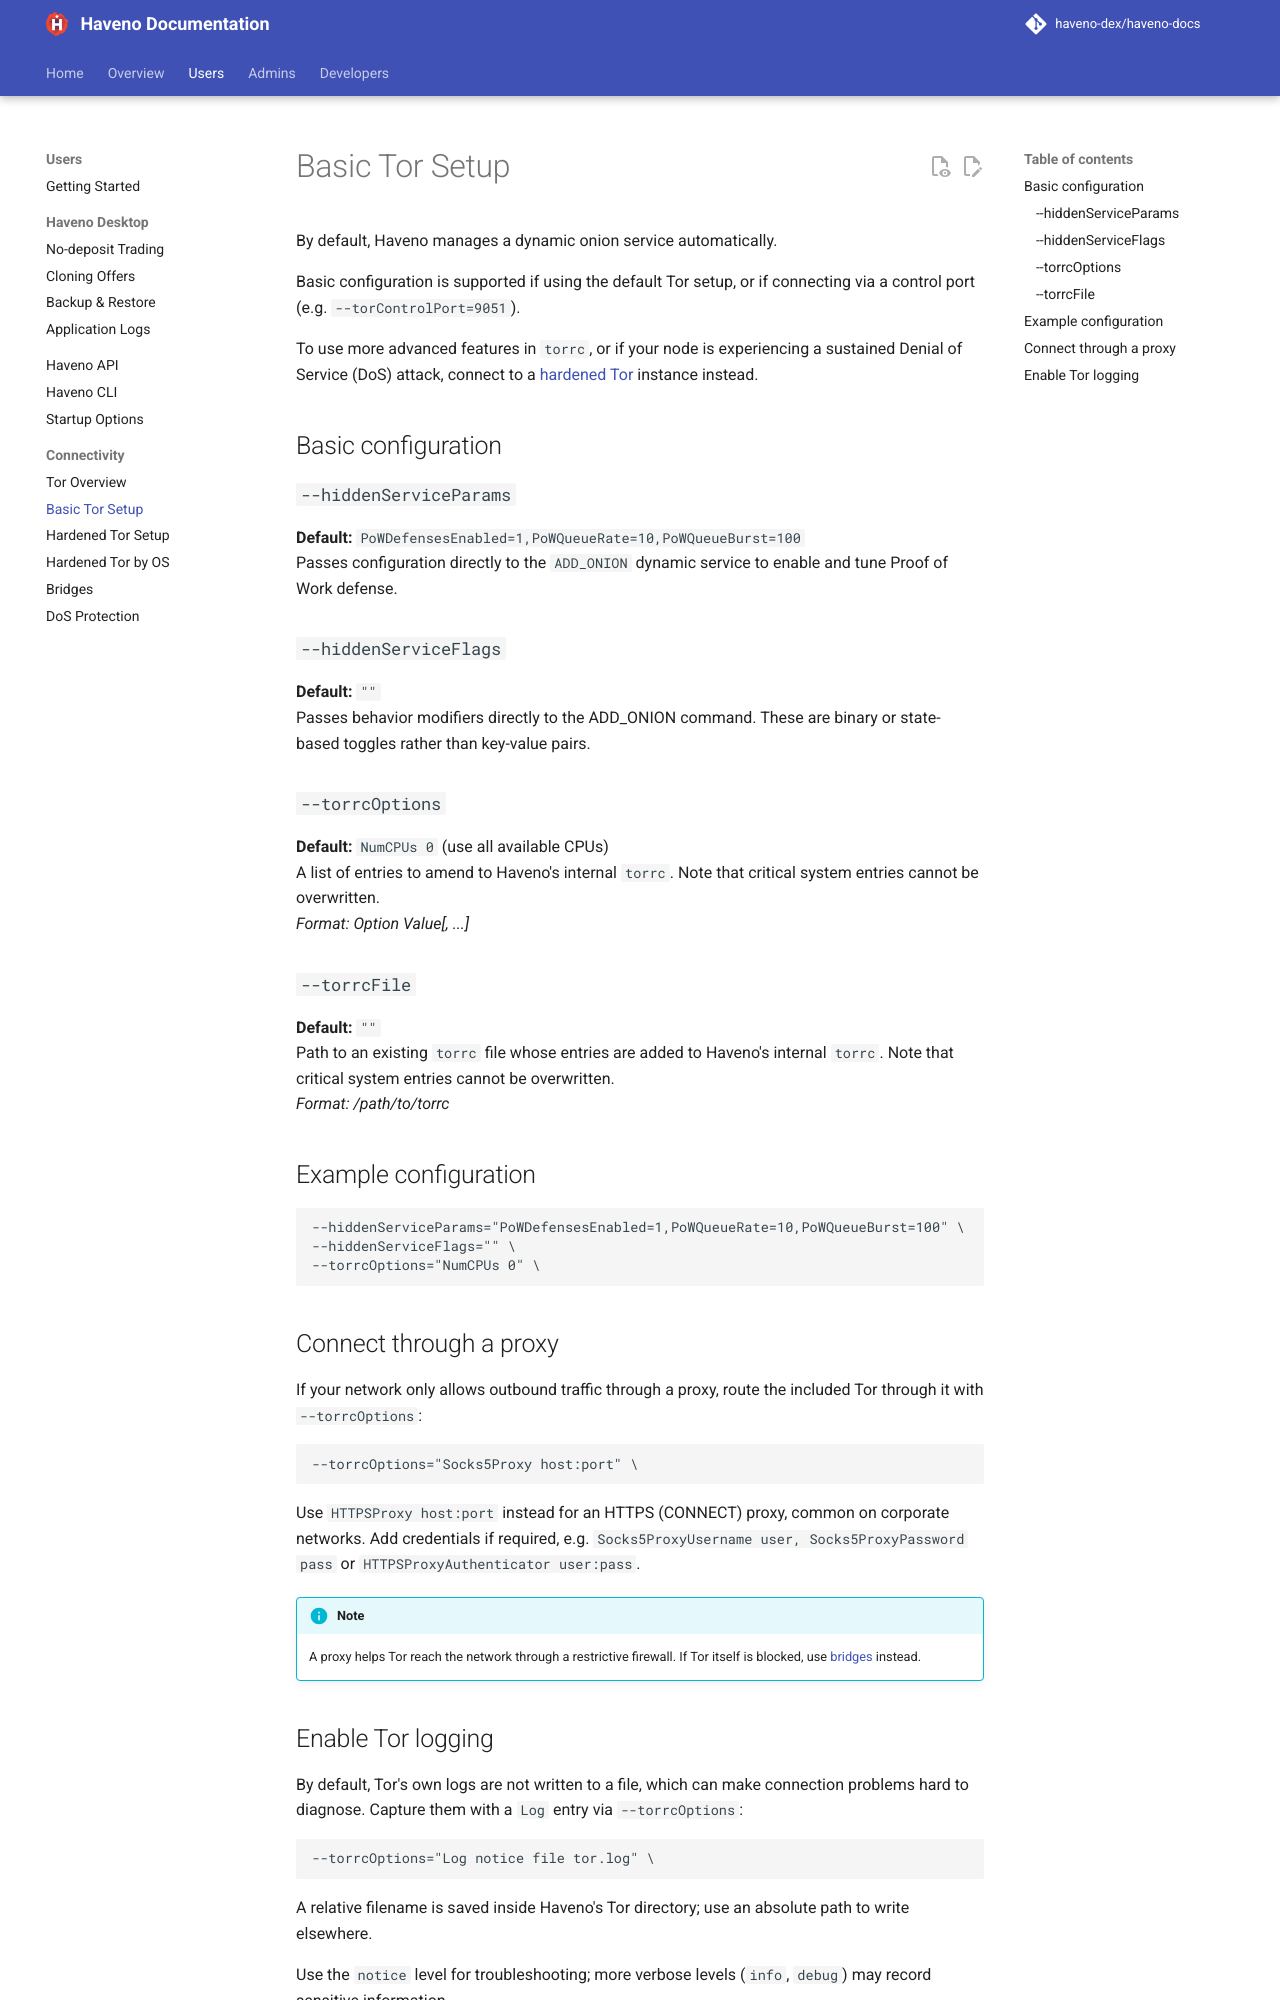

repository: haveno-dex/haveno-docs · page: users/connectivity/basic-tor/index.html · generator: mkdocs

# Basic Tor Setup

By default, Haveno manages a dynamic onion service automatically.

Basic configuration is supported if using the default Tor setup, or if connecting via a control port (e.g. `--torControlPort=9051`).

To use more advanced features in `torrc`, or if your node is experiencing a sustained Denial of Service (DoS) attack, connect to a [hardened Tor](./hardened-tor.md) instance instead.

## Basic configuration

### `--hiddenServiceParams`
**Default:** `PoWDefensesEnabled=1,PoWQueueRate=10,PoWQueueBurst=100`  
Passes configuration directly to the `ADD_ONION` dynamic service to enable and tune Proof of Work defense.

### `--hiddenServiceFlags`
**Default:** `""`  
Passes behavior modifiers directly to the ADD_ONION command. These are binary or state-based toggles rather than key-value pairs.

### `--torrcOptions`
**Default:** `NumCPUs 0` (use all available CPUs)   
A list of entries to amend to Haveno's internal `torrc`. Note that critical system entries cannot be overwritten.  
*Format: Option Value[, ...]*

### `--torrcFile`
**Default:** `""`  
Path to an existing `torrc` file whose entries are added to Haveno's internal `torrc`. Note that critical system entries cannot be overwritten.  
*Format: /path/to/torrc*

## Example configuration

```
--hiddenServiceParams="PoWDefensesEnabled=1,PoWQueueRate=10,PoWQueueBurst=100" \
--hiddenServiceFlags="" \
--torrcOptions="NumCPUs 0" \
```

## Connect through a proxy

If your network only allows outbound traffic through a proxy, route the included Tor through it with `--torrcOptions`:

```
--torrcOptions="Socks5Proxy host:port" \
```

Use `HTTPSProxy host:port` instead for an HTTPS (CONNECT) proxy, common on corporate networks. Add credentials if required, e.g. `Socks5ProxyUsername user, Socks5ProxyPassword pass` or `HTTPSProxyAuthenticator user:pass`.

!!! Info "Note"
    A proxy helps Tor reach the network through a restrictive firewall. If Tor itself is blocked, use [bridges](./bridges.md) instead.
